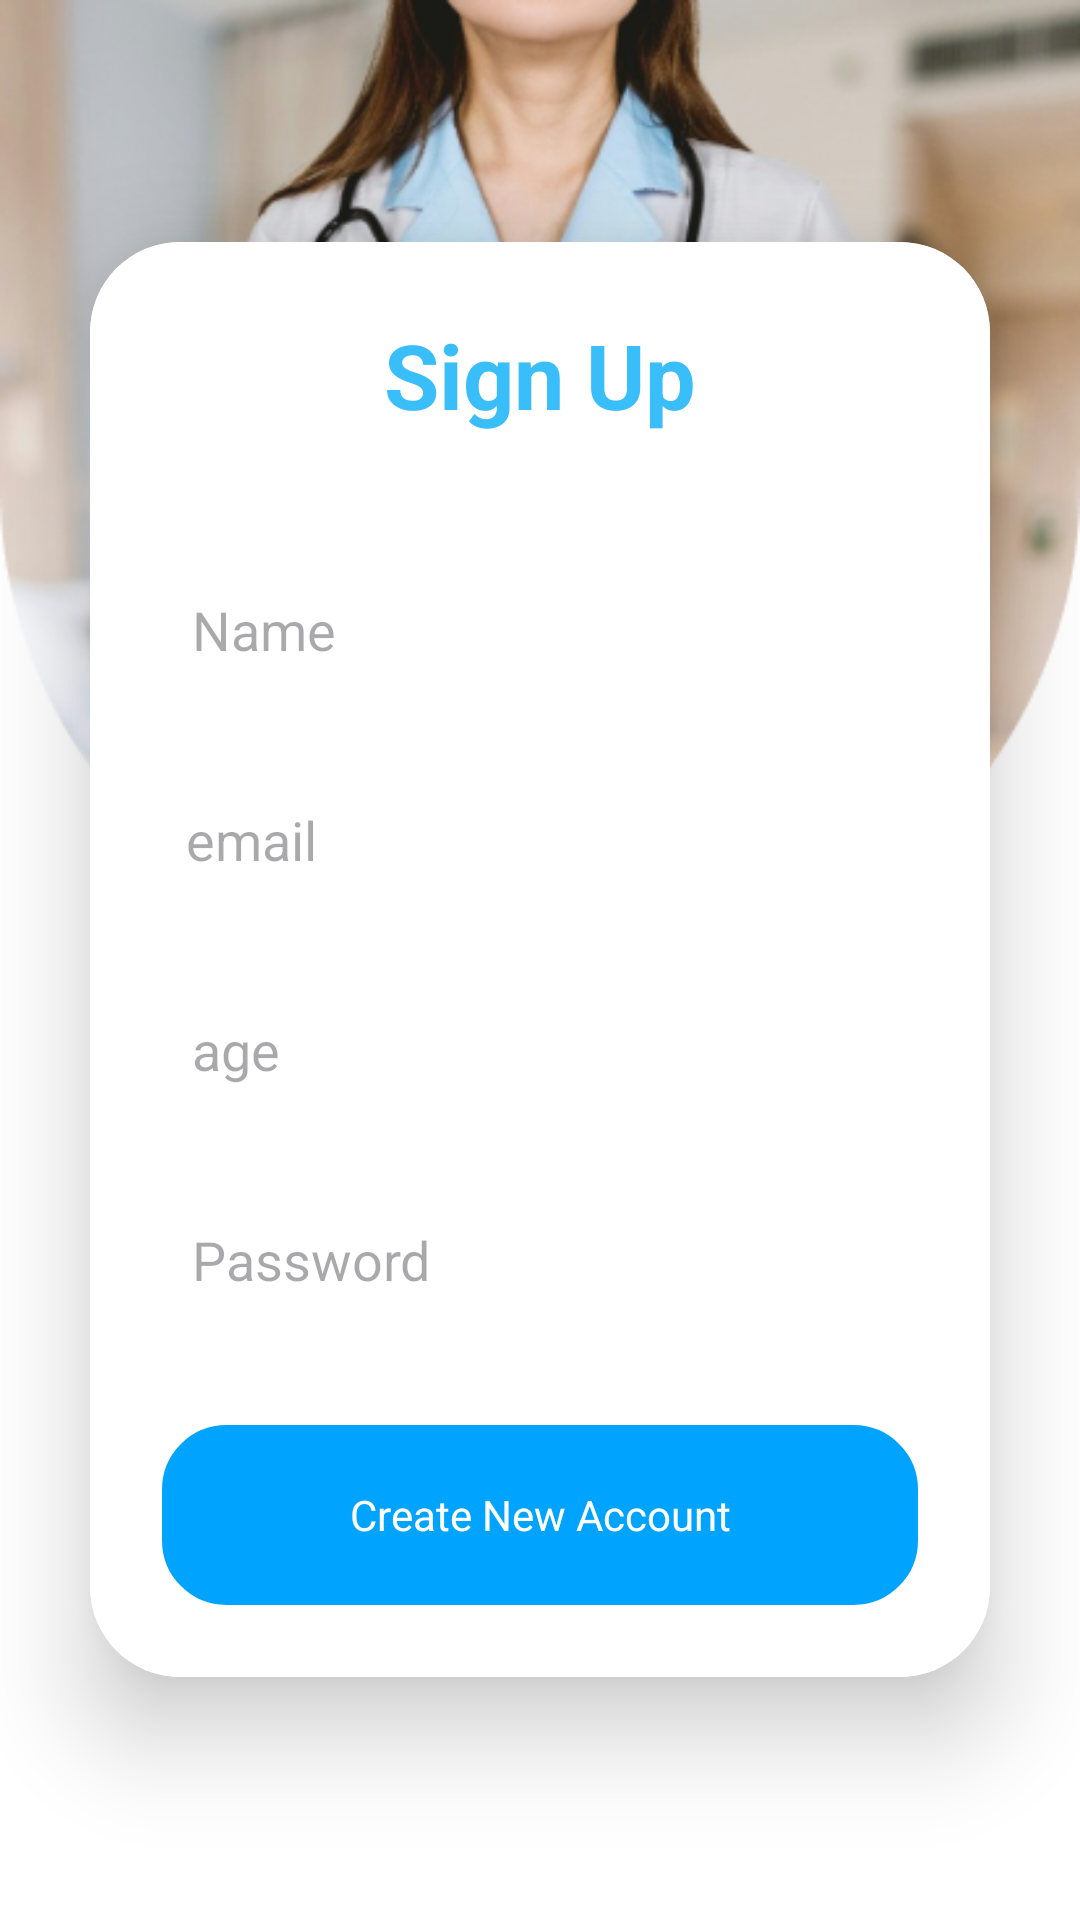

Write the Android layout XML for this screen, with the resource values it uses.
<!-- AndroidManifest.xml: application theme Theme.HealthCareApp -->
<!-- res/layout/registration_screen.xml -->
<?xml version="1.0" encoding="utf-8"?>
<LinearLayout
    xmlns:android="http://schemas.android.com/apk/res/android"
    xmlns:app="http://schemas.android.com/apk/res-auto"
    xmlns:tools="http://schemas.android.com/tools"
    xmlns:card_view="http://schemas.android.com/apk/res-auto"
    android:layout_width="match_parent"
    android:layout_height="match_parent"
    android:orientation="vertical"
    android:gravity="center"
    android:background="@drawable/loginback"
    tools:context=".MainActivity">
    <androidx.cardview.widget.CardView
        android:layout_width="match_parent"
        android:layout_height="wrap_content"
        android:layout_margin="30dp"
        app:cardCornerRadius="30dp"
        app:cardElevation="20dp"
        android:background="@drawable/custom_edittext">

        <LinearLayout
            android:layout_width="match_parent"
            android:layout_height="wrap_content"
            android:layout_gravity="center_horizontal"
            android:orientation="vertical"
            android:padding="24dp"
            android:background="@color/white">

            <TextView
                android:id="@+id/loginText"
                android:layout_width="match_parent"
                android:layout_height="wrap_content"
                android:text="Sign Up"
                android:textAlignment="center"
                android:textColor="@color/purple"
                android:textSize="30sp"
                android:textStyle="bold" />

            <EditText
                android:id="@+id/name"
                android:layout_width="match_parent"
                android:layout_height="50dp"
                android:layout_marginTop="40dp"

                android:background="@drawable/custom_edittext"
                android:drawablePadding="8dp"
                android:hint="Name"
                android:padding="10dp"
                android:textColor="@color/blue"
                android:textColorHighlight="@color/cardview_dark_background" />

            <EditText
                android:id="@+id/email"
                android:layout_width="match_parent"
                android:layout_height="50dp"
                android:layout_marginTop="20dp"

                android:background="@drawable/custom_edittext"
                android:drawablePadding="10dp"
                android:hint="email"
                android:padding="8dp"
                android:textColor="@color/blue"
                android:textColorHighlight="@color/cardview_dark_background" />

            <EditText
                android:id="@+id/age"
                android:layout_width="match_parent"
                android:layout_height="50dp"
                android:layout_marginTop="20dp"
                android:background="@drawable/custom_edittext"
                android:drawablePadding="8dp"
                android:hint="age"
                android:padding="10dp"
                android:textColor="@color/blue"
                android:textColorHighlight="@color/cardview_dark_background" />

            <EditText
                android:id="@+id/password"
                android:layout_width="match_parent"
                android:layout_height="50dp"
                android:layout_marginTop="20dp"
                android:background="@drawable/custom_edittext"
                android:drawablePadding="8dp"
                android:hint="Password"
                android:inputType="textPassword"
                android:padding="10dp"
                android:textColor="@color/blue"
                android:textColorHighlight="@color/cardview_dark_background" />

            <TextView
                android:id="@+id/createButton"
                android:layout_width="match_parent"
                android:layout_height="60dp"
                android:layout_marginTop="30dp"
                android:background="@drawable/custom_btn"
                android:radius="20dp"
                android:text="Create New Account"
                android:textColor="@color/white"
                android:gravity="center" />
        </LinearLayout>
    </androidx.cardview.widget.CardView>


</LinearLayout>
<!-- resources referenced by this layout -->
<resources>
  <color name="blue">#00A4FE</color>
  <color name="purple">#3ABEF9</color>
  <color name="white">#FFFFFFFF</color>
  <!-- drawable custom_btn (drawable) -->
  <?xml version="1.0" encoding="utf-8"?>
  <shape xmlns:android="http://schemas.android.com/apk/res/android"
      android:shape="rectangle"
      android:tint="@color/blue">
  
      <stroke
          android:width="3dp"
          android:color="@color/purple"/>
      <corners
          android:radius="20dp"/>
  </shape>
  <!-- drawable loginback: png bitmap (drawable, 187065 bytes) -->
  <style name="Theme.HealthCareApp" parent="Base.Theme.HealthCareApp" />
  <style name="Base.Theme.HealthCareApp" parent="Theme.Material3.DayNight.NoActionBar">
          
          
      </style>
</resources>
